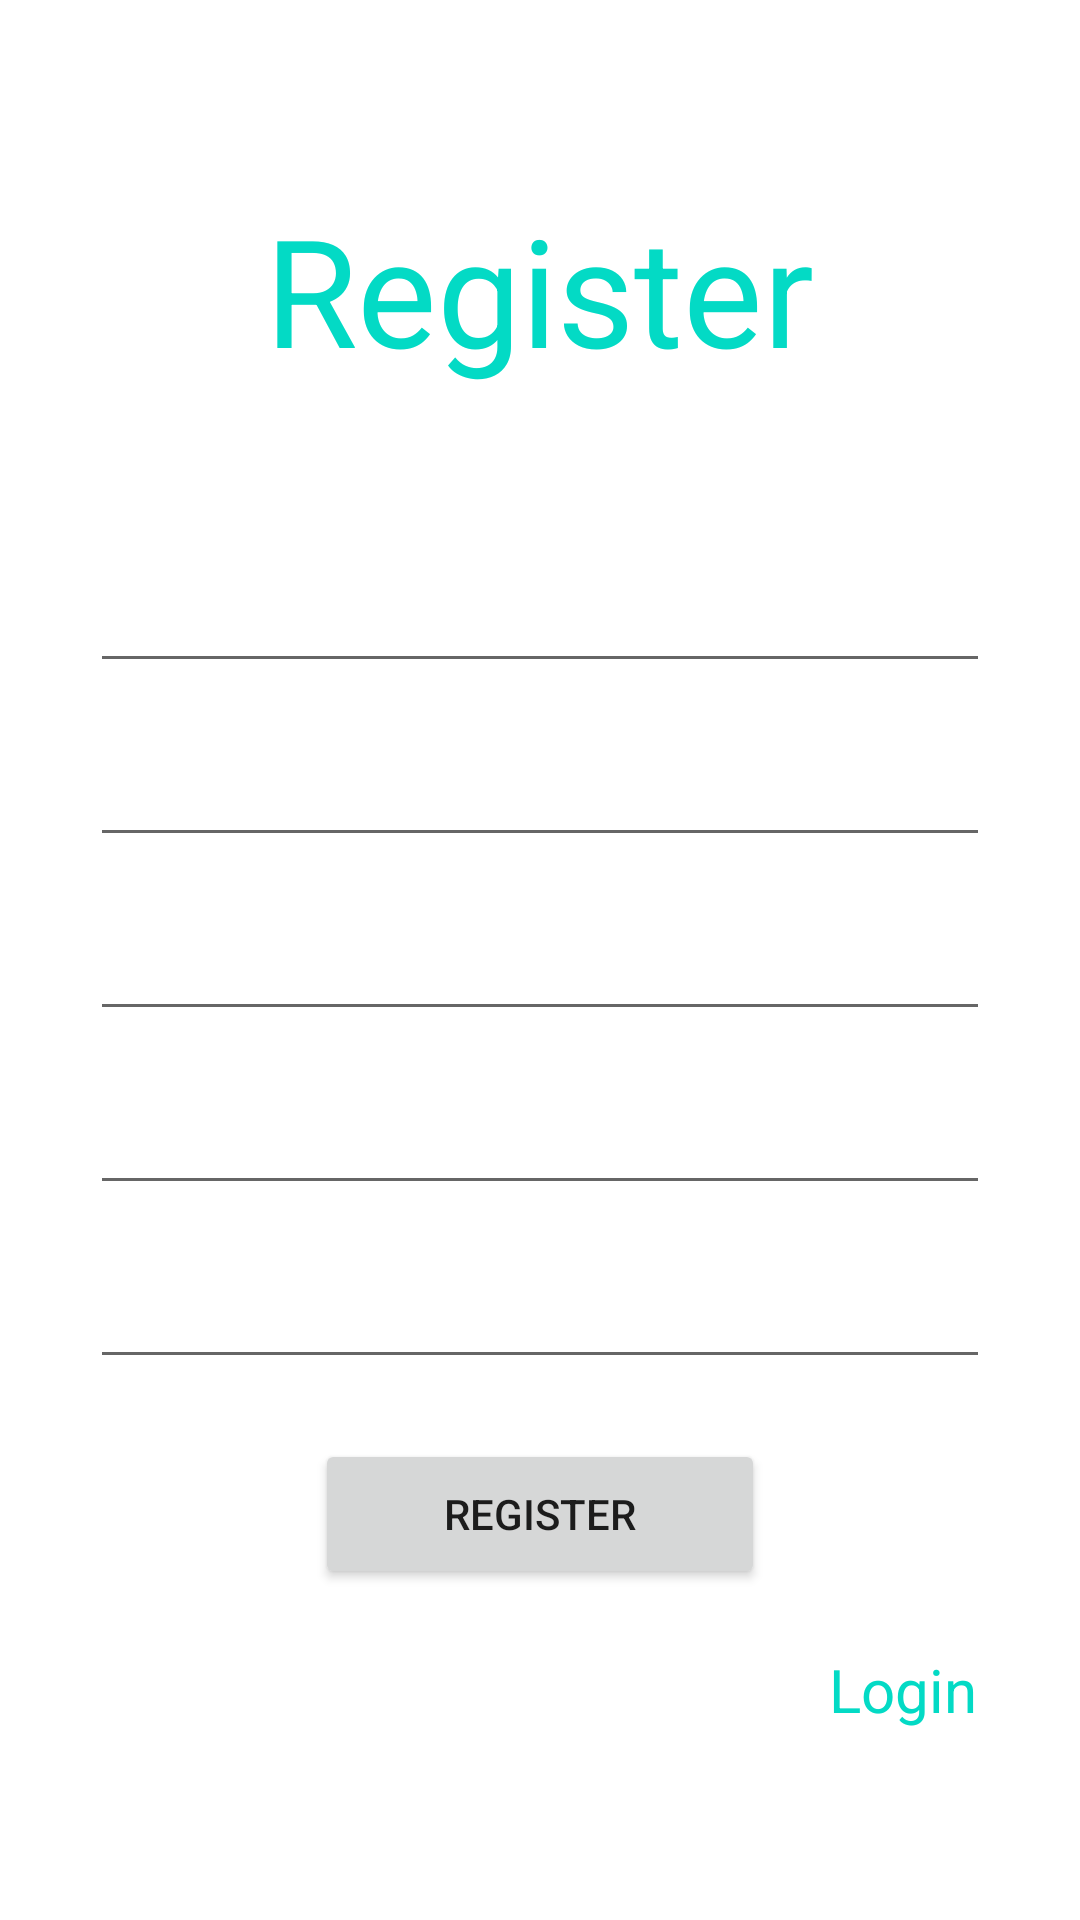

The Android layout XML behind this screen, and the referenced resources:
<!-- AndroidManifest.xml: application theme Theme.AppKetNoiVoi_Firebase -->
<!-- res/layout/activity_register.xml -->
<?xml version="1.0" encoding="utf-8"?>
<LinearLayout xmlns:android="http://schemas.android.com/apk/res/android"
    xmlns:app="http://schemas.android.com/apk/res-auto"
    xmlns:tools="http://schemas.android.com/tools"
    android:layout_width="match_parent"
    android:layout_height="match_parent"
    tools:context=".RegisterActivity"
    android:orientation="vertical"
    android:gravity="center"
    android:background="@drawable/background">

    <TextView
        android:layout_width="wrap_content"
        android:layout_height="wrap_content"
        android:text="Register"
        android:textColor="@color/teal_200"
        android:textSize="50sp"
        android:layout_marginBottom="50dp"/>

    <EditText
        android:id="@+id/txtTendk"
        android:layout_width="300dp"
        android:layout_height="wrap_content"
        android:hint="Name"
        android:textColorHint="@color/white"
        android:minHeight="48dp"
        android:textColor="@color/white"/>
    <EditText
        android:id="@+id/txtPhonedk"
        android:layout_width="300dp"
        android:layout_height="wrap_content"
        android:hint="Phone"
        android:textColorHint="@color/white"
        android:minHeight="48dp"
        android:textColor="@color/white"
        android:layout_marginTop="10dp"/>
    <EditText
        android:id="@+id/txtEmaildk"
        android:layout_width="300dp"
        android:layout_height="wrap_content"
        android:hint="Email"
        android:textColorHint="@color/white"
        android:minHeight="48dp"
        android:textColor="@color/white"
        android:layout_marginTop="10dp"/>

    <EditText
        android:id="@+id/txtPassWorddk"
        android:layout_width="300dp"
        android:layout_height="wrap_content"
        android:layout_marginTop="10dp"
        android:textColorHint="@color/white"
        android:inputType="textPassword"
        android:hint="PassWord"
        android:minHeight="48dp"
        android:textColor="@color/white"/>
    <EditText
        android:id="@+id/txtconPassWorddk"
        android:layout_width="300dp"
        android:layout_height="wrap_content"
        android:layout_marginTop="10dp"
        android:textColorHint="@color/white"
        android:inputType="textPassword"
        android:hint="Confirm password"
        android:minHeight="48dp"
        android:textColor="@color/white"/>

    <Button
        android:id="@+id/btnRegister"
        android:layout_width="150dp"
        android:layout_height="50dp"
        android:text="Register"
        android:layout_marginTop="20dp"/>
    <LinearLayout
        android:id="@+id/backLogin"
        android:layout_width="match_parent"
        android:layout_height="wrap_content"
        android:orientation="horizontal"
        android:gravity="center"
        android:layout_marginTop="20dp">

        <TextView
            android:layout_width="wrap_content"
            android:layout_height="wrap_content"
            android:text="Do you already have an account?"
            android:textSize="16dp"
            android:textColor="@color/white"/>
        <TextView
            android:layout_width="wrap_content"
            android:layout_height="wrap_content"
            android:text="Login"
            android:textSize="20dp"
            android:layout_marginStart="10dp"
            android:textColor="@color/teal_200"/>

    </LinearLayout>
</LinearLayout>
<!-- resources referenced by this layout -->
<resources>
  <style name="Theme.AppKetNoiVoi_Firebase" parent="Theme.MaterialComponents.DayNight.NoActionBar">
          
          <item name="colorPrimary">@color/purple_500</item>
          <item name="colorPrimaryVariant">@color/purple_700</item>
          <item name="colorOnPrimary">@color/white</item>
          
          <item name="colorSecondary">@color/teal_200</item>
          <item name="colorSecondaryVariant">@color/teal_700</item>
          <item name="colorOnSecondary">@color/black</item>
          
          <item name="android:statusBarColor" tools:targetApi="l">?attr/colorPrimaryVariant</item>
          
      </style>
  <!-- not gathered from this repository: default colours our renderer supplied (Android Studio template values) -->
  <color name="purple_500">#FF6200EE</color>
  <color name="purple_700">#FF3700B3</color>
  <color name="teal_200">#FF03DAC5</color>
  <color name="teal_700">#FF018786</color>
  <color name="black">#FF000000</color>
  <color name="white">#FFFFFFFF</color>
</resources>
